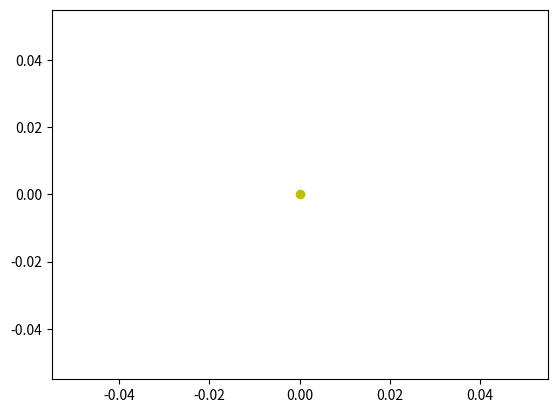

Python code for this plot: (Note: this script raises an exception after producing the figure.)
#!/usr/bin/env python3
#
# Tyler Kaminski
# Adham Abdelwahab
# Vincent Andrade
# Professor Lukic
# PEP 351
#
# I pledge my honor that I have abided by the Stevens Honor System.
#
# Plot orbital positions to images using matplotlib.
import matplotlib.pyplot as plot
import numpy as np

# Constants for calculations
G = 6.67430e-11
AU = 1.495978707e11
# Mass of the central body (Saturn)
M = 5.6834e26
# Mass of Mimas
m = 3.7493e19 * 10
# Distance from Saturn to Mimas
d = 1.8552e8
LIM = 13000000000
method = 'euler'
# time step (length of one orbit of Mimas in seconds)
t = 60 * 60 * 22.6
# total time of simulation
TIME = t * 1000

NUM_PARTICLES = 1000
# particles = np.random.randint(-LIM, LIM, (NUM_PARTICLES, 2))
p = np.array([(float(i), 0.0) for i in range(110000000, 130000000, 5000000)])


# General case for a single step in the RK# methods.
def get_ks(vx, vy, x, y, vxo, vyo, xo, yo, t):
    kx = (vx + vxo) * t
    ky = (vy + vyo) * t
    kvx = ((-G * M)/((x + xo)**2 + (y + yo)**2)) * (
        (x + xo)/np.sqrt((x + xo)**2 + (y + yo)**2)) * t
    kvy = ((-G * M)/((x + xo)**2 + (y + yo)**2)) * (
        (y + yo)/np.sqrt((x + xo)**2 + (y + yo)**2)) * t
    return kx, ky, kvx, kvy


# Simulate an orbit using a certain orbital approximation method.
def orbit(method, t, x, y, vx, vy):
    # Simulate the euler, rk2, and rk4 methods based on input.
    if method == 'euler':
        rs = np.sqrt(x**2 + y**2)
        rm = np.sqrt((x - xm)**2 + (y - ym)**2)

        ax = -G * M * (x/rs**3) - G * m * (x - xm)/rm**3
        ay = -G * M * (y/rs**3) - G * m * (y - ym)/rm**3

        x += vx * t + ax/2 * t**2
        y += vy * t + ay/2 * t**2

        vx += ax * t
        vy += ay * t
    elif method == 'rk2':
        k1x, k1y, k1vx, k1vy = get_ks(vx, vy, x, y,
                                      0, 0, 0, 0, t)
        k2x, k2y, k2vx, k2vy = get_ks(vx, vy, x, y,
                                      k1vx, k1vy, k1x, k1y, t)

        x += (k1x + k2x)/2
        y += (k1y + k2y)/2

        vx += (k1vx + k2vx)/2
        vy += (k1vy + k2vy)/2
    elif method == 'rk4':
        k1x, k1y, k1vx, k1vy = get_ks(vx, vy, x, y,
                                      0, 0, 0, 0, t)
        k2x, k2y, k2vx, k2vy = get_ks(vx, vy, x, y,
                                      k1vx/2, k1vy/2, k1x/2, k1y/2, t)
        k3x, k3y, k3vx, k3vy = get_ks(vx, vy, x, y,
                                      k2vx/2, k2vy/2, k2x/2, k2y/2, t)
        k4x, k4y, k4vx, k4vy = get_ks(vx, vy, x, y,
                                      k3vx, k3vy, k3x, k3y, t)

        x += (k1x + 2 * k2x + 2 * k3x + k4x)/6
        y += (k1y + 2 * k2y + 2 * k3y + k4y)/6

        vx += (k1vx + 2 * k2vx + 2 * k3vx + k4vx)/6
        vy += (k1vy + 2 * k2vy + 2 * k3vy + k4vy)/6
    plot.scatter(x, y)


# Make the scales for the plots equal on both axes.
# TODO: Start Mimas at x=0
# Start all particles at x=0

# Plot Saturn
plot.plot(0, 0, 'yo')

# Orbit simulation method to use. Avialable methods: 'euler', 'rk2', and 'rk4'
w = np.sqrt(G * M / d**3)
for n in range(0, TIME, t):
    xm = d * np.cos(n * t)
    ym = d * np.sin(n * t)
    # plot.plot(xm, ym, 'go')
    vo = np.sqrt(G * M / d)
    vx = -vo * np.sin(n * t)
    vy = vo * np.cos(n * t)
    for i in range(len(p)):
        rs = np.sqrt(p[i][0]**2 + p[i][1]**2)
        rm = np.sqrt((p[i][0] - xm)**2 + (p[i][1] - ym)**2)

        ax = -G * M * (p[i][0]/rs**3) - G * m * (p[i][0] - xm)/rm**3
        ay = -G * M * (p[i][1]/rs**3) - G * m * (p[i][1] - ym)/rm**3

        p[i][0] += vx * t + ax/2 * t**2
        p[i][1] += vy * t + ay/2 * t**2
        vx += ax * t
        vy += ay * t
        plot.plot(p[i][0], p[i][1], 'ro')
        plot.draw()
        plot.pause(0.000000001)
